Image classification data set "banana_split" (vignesh-tck/tree-species-ml on GitHub). Class labels (2): healthy, unhealthy.

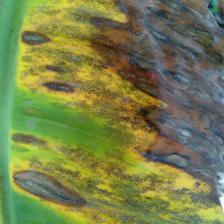
Label: unhealthy

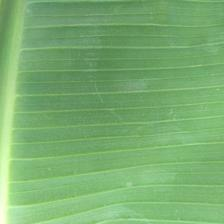
Label: healthy

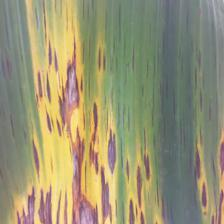
Label: unhealthy

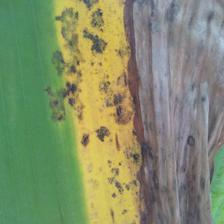
Label: unhealthy

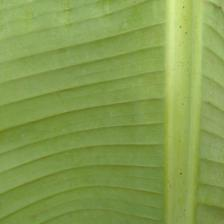
Label: healthy

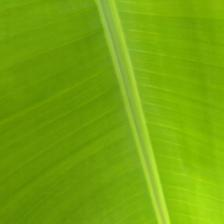
Label: healthy
